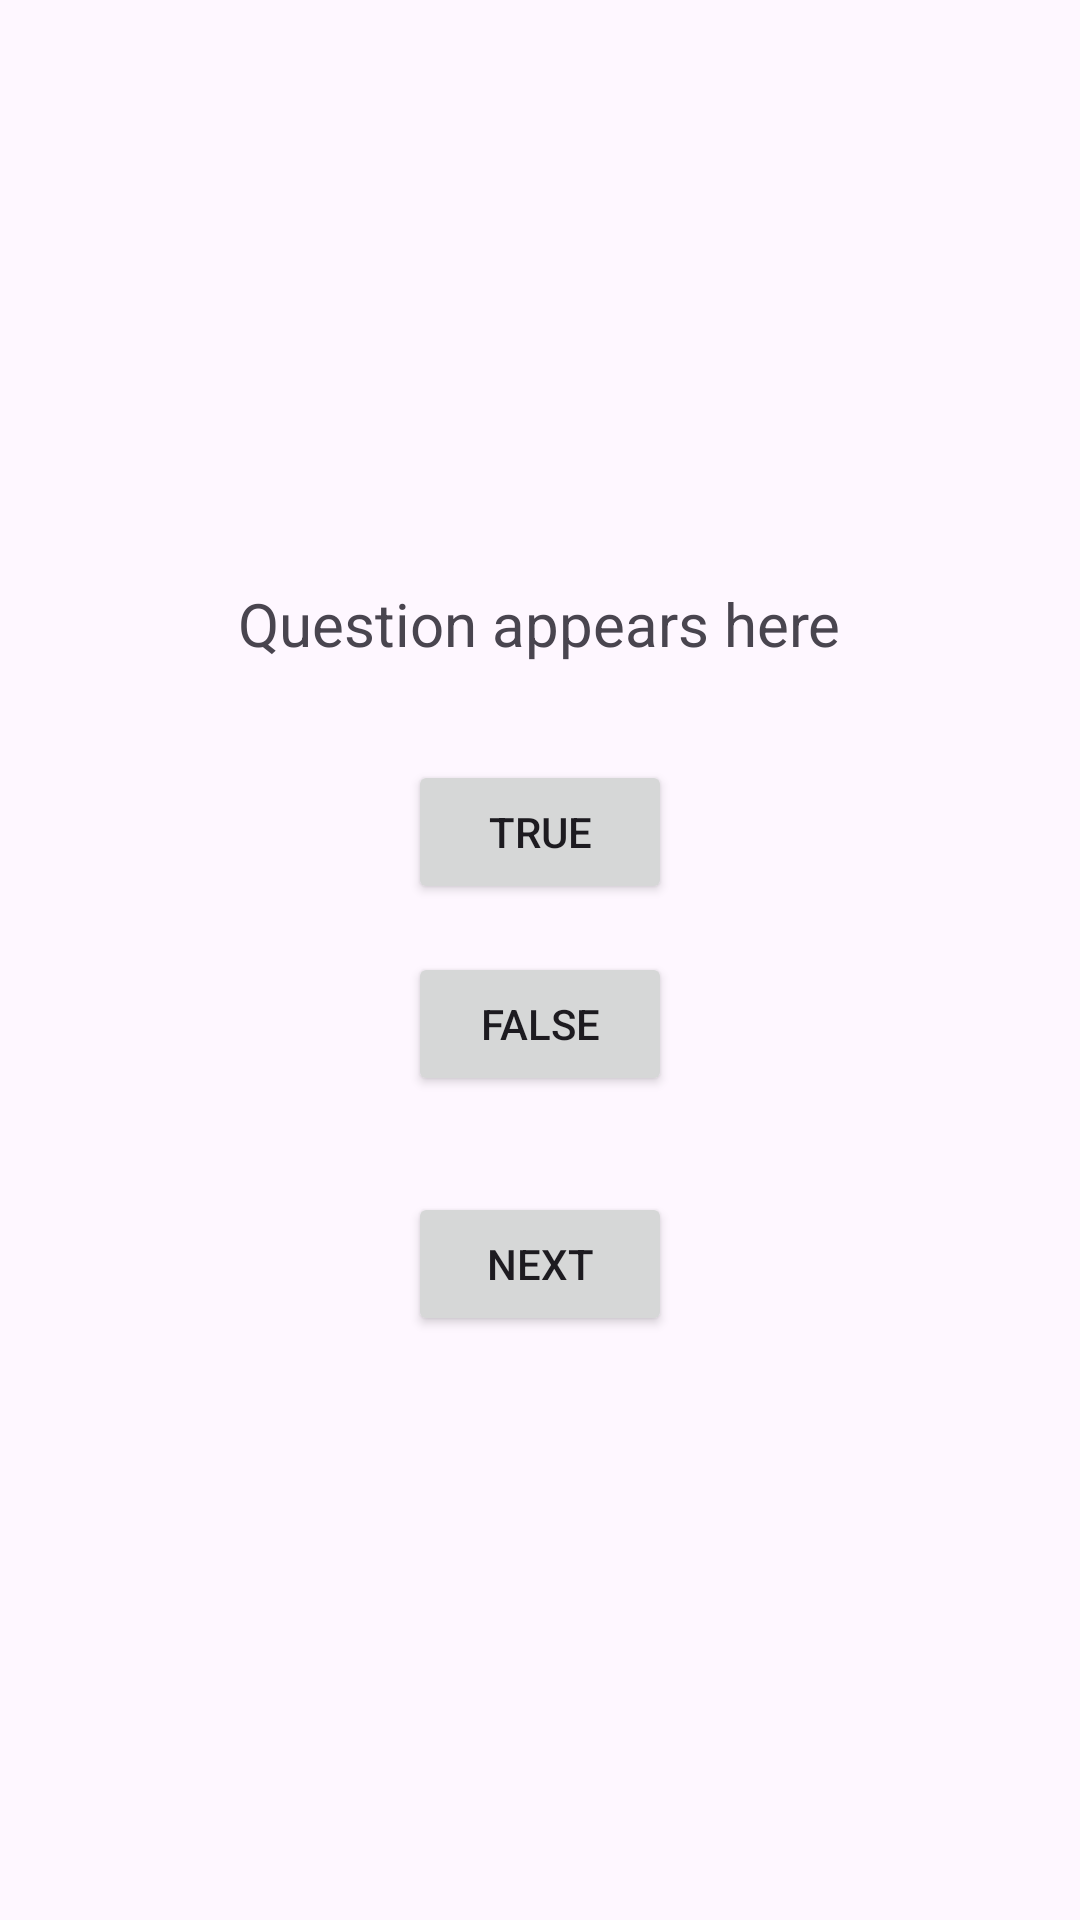

Here is an Android app screen rendered from its layout file. Give the layout XML and the strings, colors and styles it references.
<!-- AndroidManifest.xml: application theme Theme.MYQUIZCARD -->
<!-- res/layout/activity_questions.xml -->
<?xml version="1.0" encoding="utf-8"?>
<LinearLayout xmlns:android="http://schemas.android.com/apk/res/android"
    xmlns:tools="http://schemas.android.com/tools"
    android:layout_width="match_parent"
    android:layout_height="match_parent"
    android:orientation="vertical"
    android:padding="24dp"
    android:gravity="center">

    <TextView
        android:id="@+id/questionText"
        android:layout_width="wrap_content"
        android:layout_height="wrap_content"
        android:text="Question appears here"
        android:textSize="20sp"
        android:layout_marginBottom="32dp"
        android:textAlignment="center"
        tools:ignore="HardcodedText" />

    <Button
        android:id="@+id/trueButton"
        android:layout_width="wrap_content"
        android:layout_height="wrap_content"
        android:text="True"
        android:layout_marginBottom="16dp"
        tools:ignore="HardcodedText" />

    <Button
        android:id="@+id/falseButton"
        android:layout_width="wrap_content"
        android:layout_height="wrap_content"
        android:text="False"
        android:layout_marginBottom="32dp"
        tools:ignore="HardcodedText" />

    <Button
        android:id="@+id/nextButton"
        android:layout_width="wrap_content"
        android:layout_height="wrap_content"
        android:text="Next"
        tools:ignore="HardcodedText" />
</LinearLayout>
<!-- resources referenced by this layout -->
<resources>
  <style name="Theme.MYQUIZCARD" parent="Base.Theme.MYQUIZCARD" />
  <style name="Base.Theme.MYQUIZCARD" parent="Theme.Material3.DayNight.NoActionBar">
          
          
      </style>
</resources>
